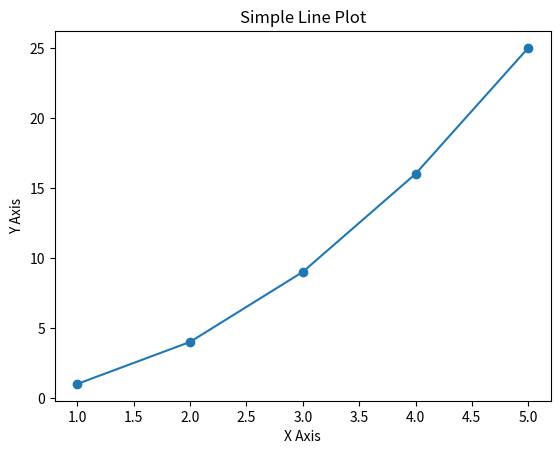

Here is the Python script that generated this plot:
import matplotlib.pyplot as plt

x = [1,2,3,4,5]
y = [1,4 ,9,16,25]

plt.plot(x,y, marker='o')

plt.xlabel("X Axis")
plt.ylabel("Y Axis")
plt.title("Simple Line Plot")

plt.show()
